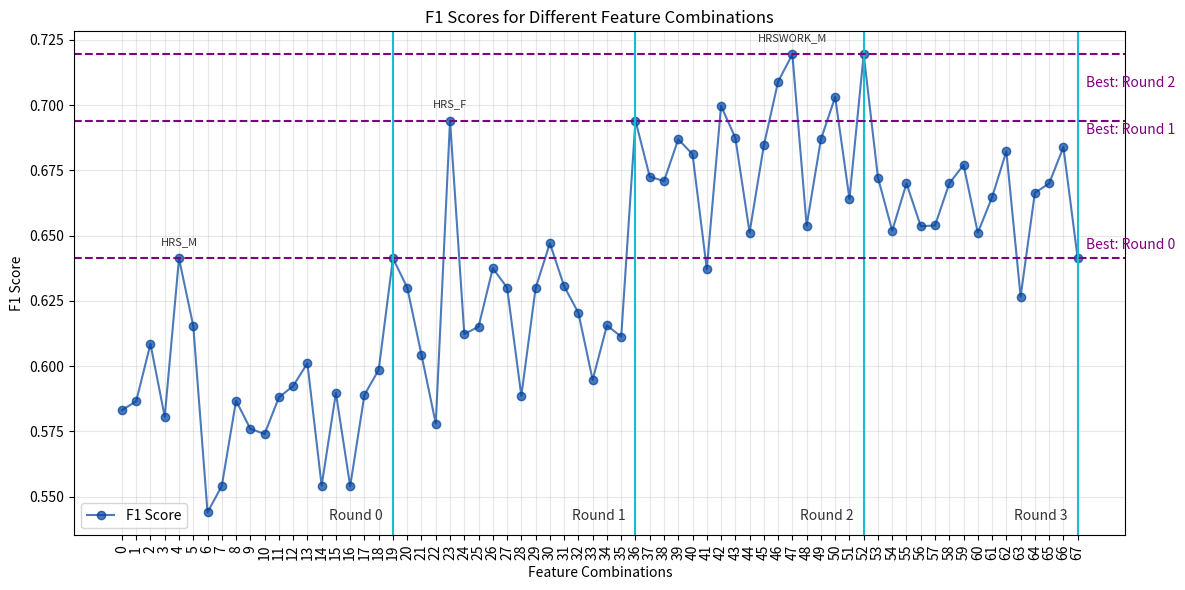

Python code for this plot:
import matplotlib.pyplot as plt
import sys
import os
sys.path.append(os.path.abspath('../Results'))

# Provided F1 scores
f1_scores = [
    0.5831, 
    0.5866, 0.6085, 0.5806, 0.6413, 0.6154, 0.5440, 0.5541, 0.5868, 0.5760, 0.5740, 0.5880, 0.5924, 0.6011, 0.5542, 0.5897, 0.5540, 0.5890, 0.5986, 0.6413,
    0.6301, 0.6043, 0.5780, 0.6941, 0.6123, 0.6151, 0.6375, 0.6301, 0.5886, 0.6299, 0.6471, 0.6306, 0.6204, 0.5947, 0.6156, 0.6113, 0.6941,
    0.6726, 0.6709, 0.6869, 0.6812, 0.6372, 0.6997, 0.6875, 0.6512, 0.6846, 0.7090, 0.7195, 0.6538, 0.6869, 0.7031, 0.6641, 0.7195,
    0.6722, 0.6519, 0.6700, 0.6536, 0.6539, 0.6700, 0.6771, 0.6511, 0.6647, 0.6823, 0.6266, 0.6664, 0.6700, 0.6839, 0.6413
]

# Peaks for annotations (only those you want to display)
peaks = {
    "HRS_M": (4, f1_scores[4]),
    "HRS_F": (23, f1_scores[23]),
    "HRSWORK_M": (47, f1_scores[47])
}

# Provided feature combinations
feature_combinations_str = """A
A + URBANITY 
A + NR_CHILDREN 
A + BIRTHORDER 
A + HOURSMOTHER 
A + HOURSFATHER 
A + TOTAL_HLE
A + NRBOOKS 
A + TOTAL_ISBR 
A + EDUCATION_1 
A + EDUCATION_2 
A + WORKSTATUS_1 
A + WORKSTATUS_2
A + hoursworkmother 
A + hoursworkfather 
A + ECONOMIC
A + BIRTHORDER 
A + GESTWEEK
A + SEX
A + HOURSMOTHER
A + HOURSMOTHER + URBANITY 
A + HOURSMOTHER + NR_CHILDREN 
A + HOURSMOTHER + BIRTHORDER 
A + HOURSMOTHER + HOURSFATHER 
A + HOURSMOTHER + TOTAL_HLE
A + HOURSMOTHER + NRBOOKS 
A + HOURSMOTHER + TOTAL_ISBR 
A + HOURSMOTHER + EDUCATION_1 
A + HOURSMOTHER + EDUCATION_2 
A + HOURSMOTHER + WORKSTATUS_1 
A + HOURSMOTHER + WORKSTATUS_2
A + HOURSMOTHER + hoursworkmother 
A + HOURSMOTHER + hoursworkfather 
A + HOURSMOTHER + BIRTHORDER
A + HOURSMOTHER + GESTWEEK
A + HOURSMOTHER + SEX
A + HOURSMOTHER + HOURSFATHER
A + HOURSMOTHER + HOURSFATHER + URBANITY 
A + HOURSMOTHER + HOURSFATHER + NR_CHILDREN 
A + HOURSMOTHER + HOURSFATHER + BIRTHORDER 
A + HOURSMOTHER + HOURSFATHER + TOTAL_HLE
A + HOURSMOTHER + HOURSFATHER + NRBOOKS 
A + HOURSMOTHER + HOURSFATHER + TOTAL_ISBR 
A + HOURSMOTHER + HOURSFATHER + EDUCATION_1 
A + HOURSMOTHER + HOURSFATHER + EDUCATION_2 
A + HOURSMOTHER + HOURSFATHER + WORKSTATUS_1 
A + HOURSMOTHER + HOURSFATHER + WORKSTATUS_2
A + HOURSMOTHER + HOURSFATHER + hoursworkmother
A + HOURSMOTHER + HOURSFATHER + hoursworkfather 
A + HOURSMOTHER + HOURSFATHER + BIRTHORDER
A + HOURSMOTHER + HOURSFATHER + GESTWEEK
A + HOURSMOTHER + HOURSFATHER + SEX
A + HOURSMOTHER + HOURSFATHER + hoursworkmother
A + HOURSMOTHER + HOURSFATHER + hoursworkmother + URBANITY 
A + HOURSMOTHER + HOURSFATHER + hoursworkmother + NR_CHILDREN 
A + HOURSMOTHER + HOURSFATHER + hoursworkmother + BIRTHORDER 
A + HOURSMOTHER + HOURSFATHER + hoursworkmother + TOTAL_HLE
A + HOURSMOTHER + HOURSFATHER + hoursworkmother + NRBOOKS 
A + HOURSMOTHER + HOURSFATHER + hoursworkmother + TOTAL_ISBR 
A + HOURSMOTHER + HOURSFATHER + hoursworkmother + EDUCATION_1 
A + HOURSMOTHER + HOURSFATHER + hoursworkmother + EDUCATION_2 
A + HOURSMOTHER + HOURSFATHER + hoursworkmother + WORKSTATUS_1 
A + HOURSMOTHER + HOURSFATHER + hoursworkmother + WORKSTATUS_2
A + HOURSMOTHER + HOURSFATHER + hoursworkmother + hoursworkfather 
A + HOURSMOTHER + HOURSFATHER + hoursworkmother + ECONOMIC
A + HOURSMOTHER + HOURSFATHER + hoursworkmother + BIRTHORDER
A + HOURSMOTHER + HOURSFATHER + hoursworkmother + GESTWEEK
A + HOURSMOTHER + HOURSFATHER + hoursworkmother + SEX
A + HOURSMOTHER + HOURSFATHER + hoursworkmother + URBANITY
"""

feature_combinations = feature_combinations_str.split('\n')

# Identify the end indices of each round
round_ends = [19, 36, 52, 67]

# Plotting
plt.figure(figsize=(12, 6))
plt.plot(f1_scores, marker='o', linestyle='-', color='#00429d', alpha=0.7, label="F1 Score")
plt.xlabel("Feature Combinations")
plt.ylabel("F1 Score")
plt.title("F1 Scores for Different Feature Combinations")

# Add vertical lines at the end of each round
for end in round_ends:
    plt.axvline(x=end, color='#17becf', linestyle='-', alpha=1)

# Add round labels
round_labels = ["Round 0", "Round 1", "Round 2", "Round 3"]
for i, end in enumerate(round_ends):
    plt.text(end-2.6, 0.54, round_labels[i], color='#333333', ha='center', va='bottom', fontsize=10)

# Annotate only selected peaks
for label, (idx, score) in peaks.items():
    plt.annotate(label, xy=(idx, score), textcoords="offset points", 
                 xytext=(0,9.5), ha='center', fontsize=8, color="#333333", rotation=0)

# Add horizontal lines at the peaks
for label in peaks:
    plt.axhline(y=peaks[label][1], color='purple', linestyle='--', alpha=1)

# Add horizontal lines for best scores
plt.text(x=len(f1_scores)-0.4, y=0.642 + 0.003, s='Best: Round 0', color='purple')

plt.text(x=len(f1_scores)-0.4, y=0.686 + 0.003, s='Best: Round 1', color='purple')

plt.text(x=len(f1_scores)-0.4, y=0.704 + 0.003, s='Best: Round 2', color='purple')


plt.legend()
plt.xticks(range(len(f1_scores)), range(len(f1_scores)), rotation=90, fontsize=10)
plt.tight_layout()
plt.grid(True, linestyle="-", alpha=0.3)

plt.savefig("Results\local_search_result.pdf", format="pdf", bbox_inches="tight")
plt.show()